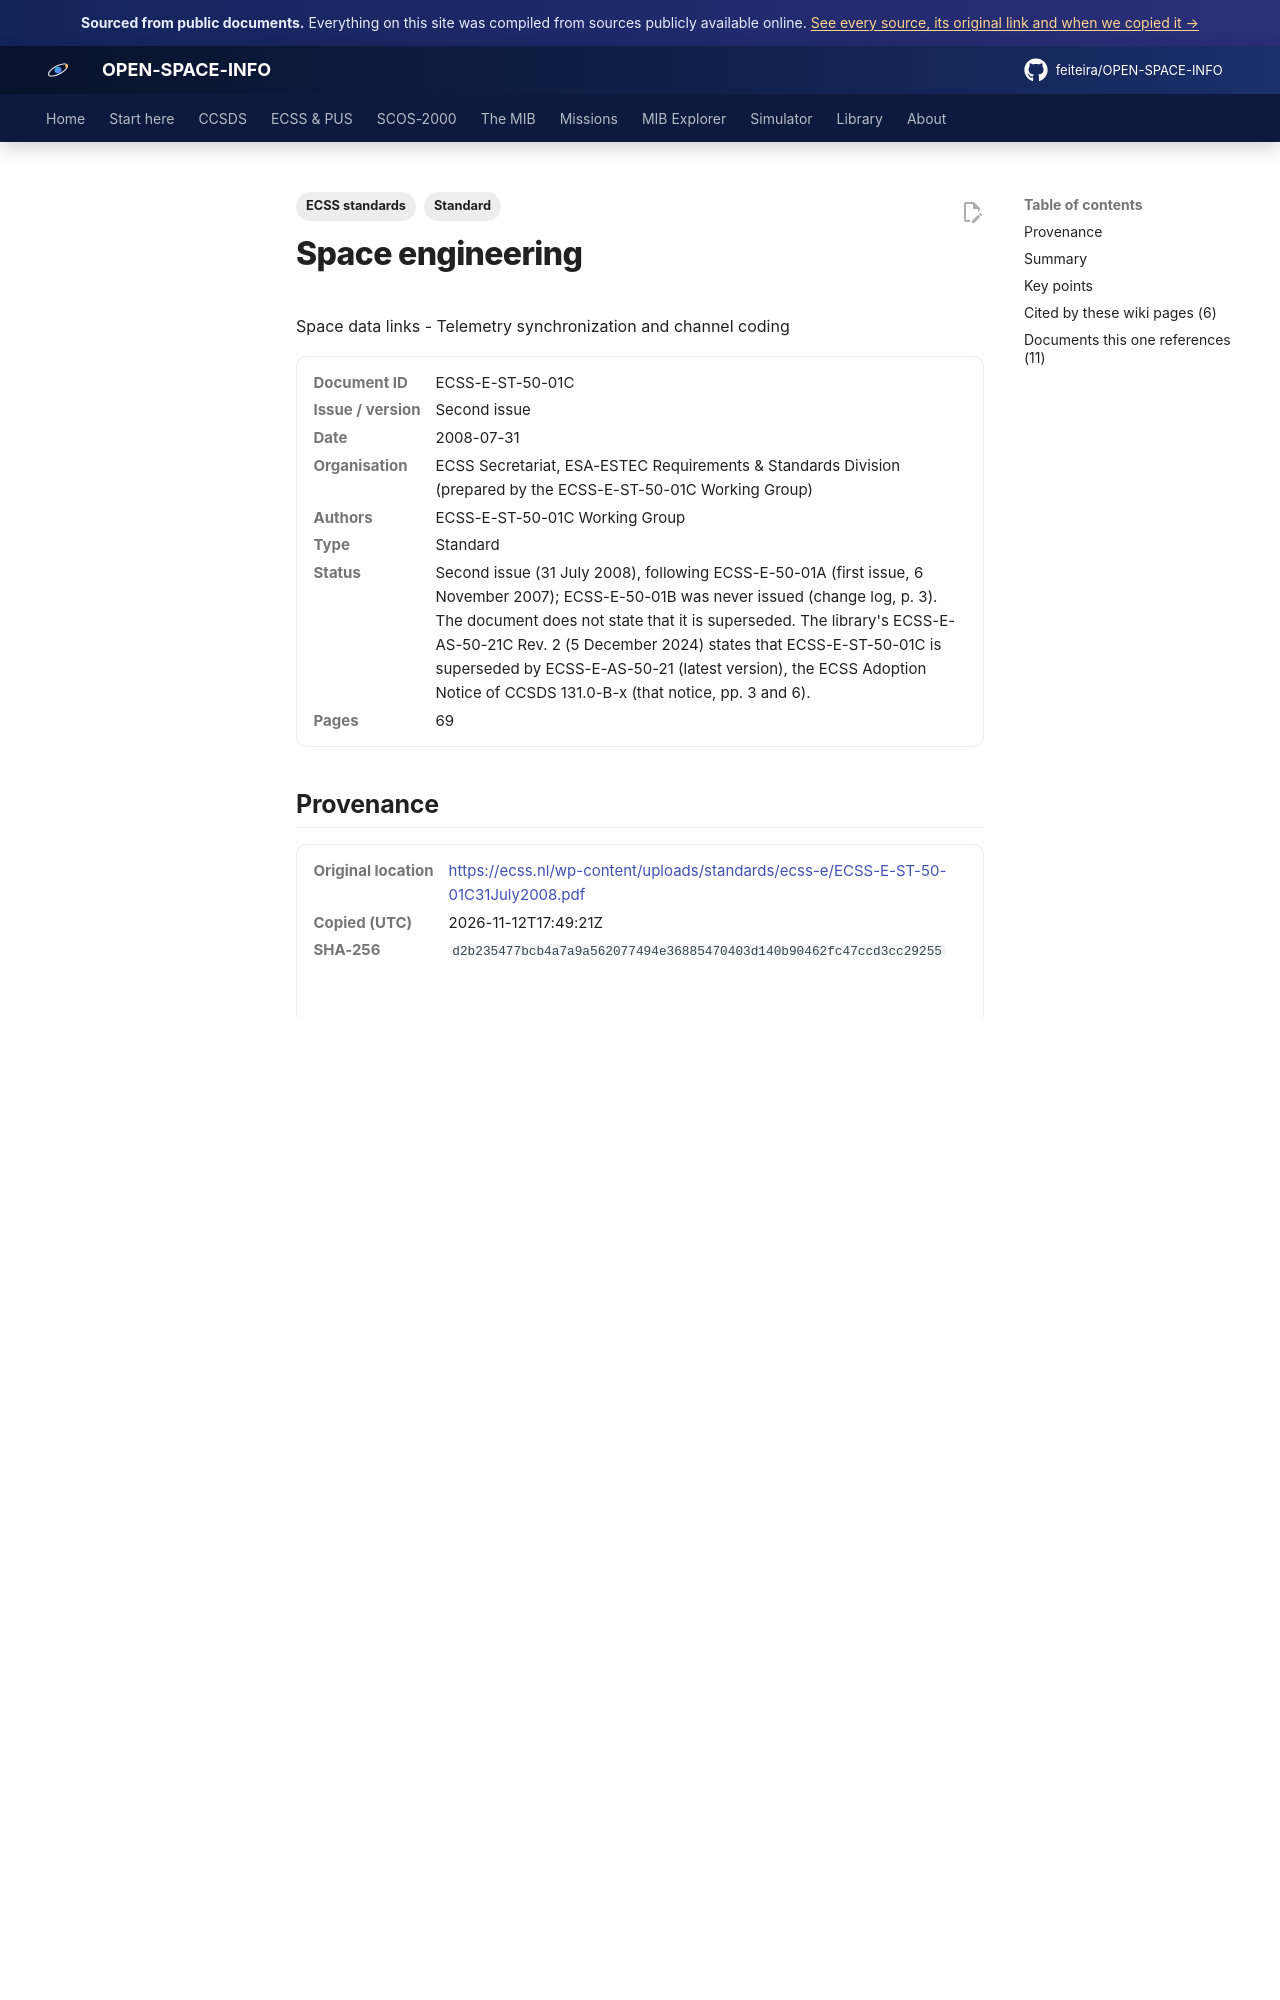

repository: feiteira/OPEN-SPACE-INFO · page: library/ecss-e-st-50-01c31july2008/index.html · generator: mkdocs

---
title: "ECSS TM Synchronization and Channel Coding (2008)"
description: "The 2008 ECSS standard for telemetry synchronization and channel coding: how the downlink stream of TM or AOS transfer frames is protected with error-correcting codes, framed with a sync marker and ra"
tags: ["Standard", "ECSS standards"]
sources: [ecss-e-st-50-01c31july2008]
---

# Space engineering
Space data links - Telemetry synchronization and channel coding

<dl class="osi-meta"><dt>Document ID</dt><dd>ECSS-E-ST-50-01C</dd><dt>Issue / version</dt><dd>Second issue</dd><dt>Date</dt><dd>2008-07-31</dd><dt>Organisation</dt><dd>ECSS Secretariat, ESA-ESTEC Requirements &amp; Standards Division (prepared by the ECSS-E-ST-50-01C Working Group)</dd><dt>Authors</dt><dd>ECSS-E-ST-50-01C Working Group</dd><dt>Type</dt><dd>Standard</dd><dt>Status</dt><dd>Second issue (31 July 2008), following ECSS-E-50-01A (first issue, 6 November 2007); ECSS-E-50-01B was never issued (change log, p. 3). The document does not state that it is superseded. The library's ECSS-E-AS-50-21C Rev. 2 (5 December 2024) states that ECSS-E-ST-50-01C is superseded by ECSS-E-AS-50-21 (latest version), the ECSS Adoption Notice of CCSDS 131.0-B-x (that notice, pp. 3 and 6).</dd><dt>Pages</dt><dd>69</dd></dl>

## Provenance

<dl class="osi-meta"><dt>Original location</dt><dd><a href="https://ecss.nl/wp-content/uploads/standards/ecss-e/ECSS-E-ST-50-01C31July2008.pdf" rel="noopener">https://ecss.nl/wp-content/uploads/standards/ecss-e/ECSS-E-ST-50-01C31July2008.pdf</a></dd><dt>Copied (UTC)</dt><dd>2026-11-12T17:49:21Z</dd><dt>SHA-256</dt><dd><code>d2b235477bcb4a7a9a562077494e36885470403d140b90462fc47ccd3cc29255</code></dd><dt>Size</dt><dd>1.6 MB</dd><dt>Our copy</dt><dd><a href="../third-party/ecss/ECSS-E-ST-50-01C31July2008.pdf">ECSS-E-ST-50-01C31July2008.pdf</a> (unchanged third-party file, not MIT; see the <a href="../third-party/NOTICE/">notice</a>)</dd></dl>

## Summary

The 2008 ECSS standard for **telemetry synchronization and channel coding**: how the downlink stream of TM or AOS transfer frames is protected with error-correcting codes, framed with a sync marker and randomized. It closely follows CCSDS 131.0-B-1, whose codes it subsets, in 'shall' requirement form, and Annex E compares it with the 1989 ESA-PSS-04-103 Telemetry channel coding standard. ECSS has since superseded it with the adoption notice ECSS-E-AS-50-21.

Clause 4 gives an overview of the coding concepts. The normative clauses then specify:

* the **convolutional code** (clause 5): rate 1/2, constraint length 7, connection vectors 171/133 octal with inversion of G2, Viterbi decoding with soft decisions of at least 3 bits, and punctured rates 2/3, 3/4, 5/6 and 7/8;
* the **Reed-Solomon (255,223) code** with E=16 (clause 6): field and code generator polynomials, interleaving depth I=1, 2, 3, 4, 5 or 8, virtual fill, the dual-basis representation, and E=8 (255,239) restricted to 4D-8PSK-TCM with I=8;
* **turbo codes** of rates 1/2 and 1/4 (clause 7) for information blocks of 1784, 3568, 7136 and 8920 bits;
* **frame synchronization** with the attached sync marker (clause 8): 0x1ACFFC1D, longer turbo ASMs and the embedded ASM 0x352EF853;
* the 255-bit **pseudo-randomizer** h(x) = x^8+x^7+x^5+x^3+1 (clause 9).

The informative annexes give the Berlekamp/conventional transformation, Reed-Solomon coefficient expansions, compatible frame lengths (for example 1115 octets at I=5), application profiles with coding gains, the changes from ESA-PSS-04-103, the differences from CCSDS 131.0-B-1, the mission configuration parameters and a turbo code patent notice. It remains a compact reference for downlinks designed to the 2008 ECSS profile.
